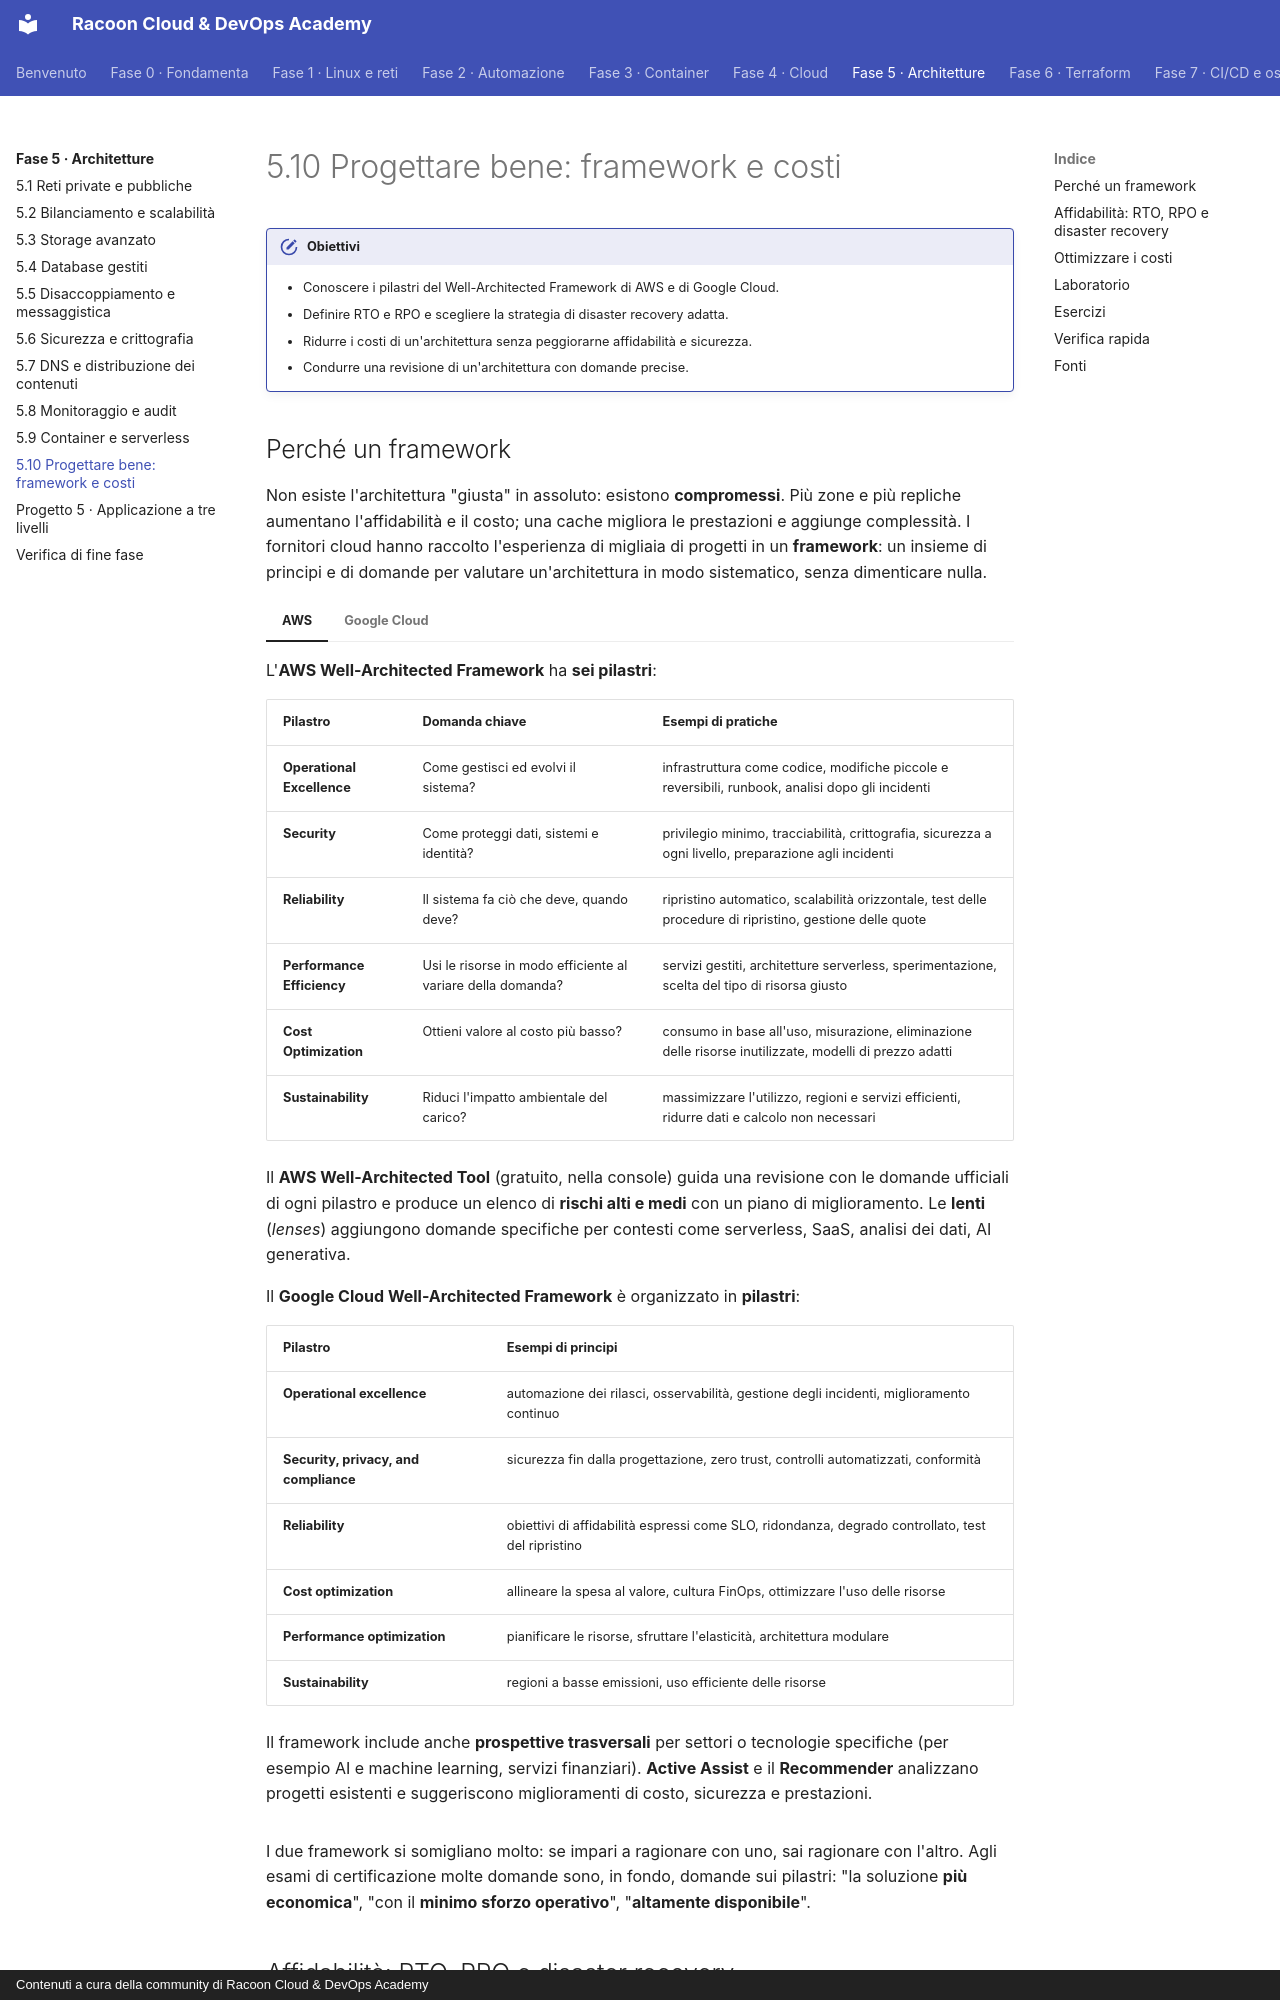

repository: imredracoon/racoon-cloud-devops-academy · page: fase-5/10-well-architected/index.html · generator: mkdocs · copyright: Contenuti a cura della community di Racoon Cloud & DevOps Academy

# 5.10 Progettare bene: framework e costi

!!! obiettivi "Obiettivi"
    - Conoscere i pilastri del Well-Architected Framework di AWS e di Google Cloud.
    - Definire RTO e RPO e scegliere la strategia di disaster recovery adatta.
    - Ridurre i costi di un'architettura senza peggiorarne affidabilità e sicurezza.
    - Condurre una revisione di un'architettura con domande precise.

## Perché un framework

Non esiste l'architettura "giusta" in assoluto: esistono **compromessi**. Più zone e più repliche aumentano
l'affidabilità e il costo; una cache migliora le prestazioni e aggiunge complessità. I fornitori cloud hanno raccolto
l'esperienza di migliaia di progetti in un **framework**: un insieme di principi e di domande per valutare
un'architettura in modo sistematico, senza dimenticare nulla.

=== "AWS"

    L'**AWS Well-Architected Framework** ha **sei pilastri**:

    | Pilastro | Domanda chiave | Esempi di pratiche |
    |---|---|---|
    | **Operational Excellence** | Come gestisci ed evolvi il sistema? | infrastruttura come codice, modifiche piccole e reversibili, runbook, analisi dopo gli incidenti |
    | **Security** | Come proteggi dati, sistemi e identità? | privilegio minimo, tracciabilità, crittografia, sicurezza a ogni livello, preparazione agli incidenti |
    | **Reliability** | Il sistema fa ciò che deve, quando deve? | ripristino automatico, scalabilità orizzontale, test delle procedure di ripristino, gestione delle quote |
    | **Performance Efficiency** | Usi le risorse in modo efficiente al variare della domanda? | servizi gestiti, architetture serverless, sperimentazione, scelta del tipo di risorsa giusto |
    | **Cost Optimization** | Ottieni valore al costo più basso? | consumo in base all'uso, misurazione, eliminazione delle risorse inutilizzate, modelli di prezzo adatti |
    | **Sustainability** | Riduci l'impatto ambientale del carico? | massimizzare l'utilizzo, regioni e servizi efficienti, ridurre dati e calcolo non necessari |

    Il **AWS Well-Architected Tool** (gratuito, nella console) guida una revisione con le domande ufficiali di ogni
    pilastro e produce un elenco di **rischi alti e medi** con un piano di miglioramento. Le **lenti** (*lenses*)
    aggiungono domande specifiche per contesti come serverless, SaaS, analisi dei dati, AI generativa.

=== "Google Cloud"

    Il **Google Cloud Well-Architected Framework** è organizzato in **pilastri**:

    | Pilastro | Esempi di principi |
    |---|---|
    | **Operational excellence** | automazione dei rilasci, osservabilità, gestione degli incidenti, miglioramento continuo |
    | **Security, privacy, and compliance** | sicurezza fin dalla progettazione, zero trust, controlli automatizzati, conformità |
    | **Reliability** | obiettivi di affidabilità espressi come SLO, ridondanza, degrado controllato, test del ripristino |
    | **Cost optimization** | allineare la spesa al valore, cultura FinOps, ottimizzare l'uso delle risorse |
    | **Performance optimization** | pianificare le risorse, sfruttare l'elasticità, architettura modulare |
    | **Sustainability** | regioni a basse emissioni, uso efficiente delle risorse |

    Il framework include anche **prospettive trasversali** per settori o tecnologie specifiche (per esempio AI e
    machine learning, servizi finanziari). **Active Assist** e il **Recommender** analizzano progetti esistenti e
    suggeriscono miglioramenti di costo, sicurezza e prestazioni.

I due framework si somigliano molto: se impari a ragionare con uno, sai ragionare con l'altro. Agli esami di
certificazione molte domande sono, in fondo, domande sui pilastri: "la soluzione **più economica**", "con il **minimo
sforzo operativo**", "**altamente disponibile**".
